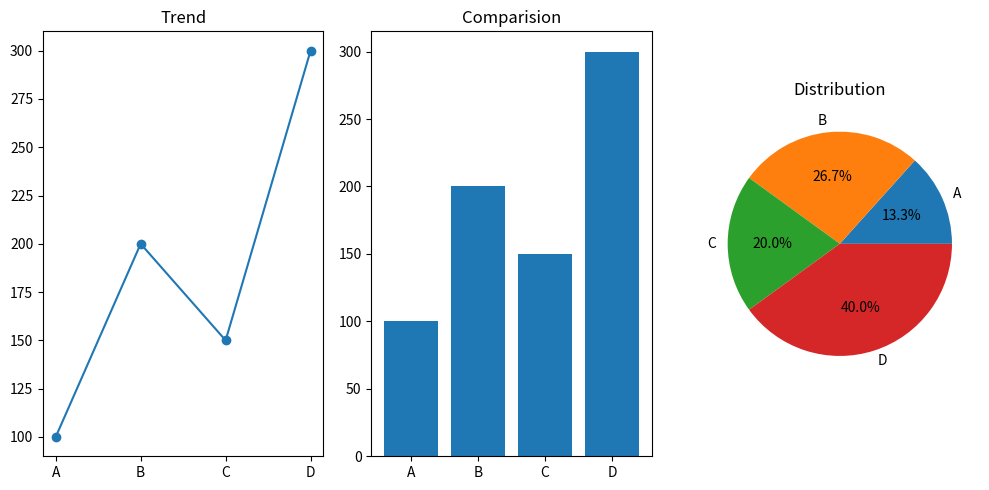

The script that saved this image:
import numpy as np
import pandas as pd
import matplotlib.pyplot as plt

sales=np.array([100,200,150,300])
products=["A","B","C","D"]

df=pd.DataFrame({"Products":products,"Sales":sales})
print(df)

plt.figure(figsize=(10,5))

#line
plt.subplot(1,3,1)
plt.plot(products, sales, marker='o')
plt.title("Trend")

#Bar
plt.subplot(1,3,2)
plt.bar(products, sales)
plt.title("Comparision")

#pie
plt.subplot(1,3,3)
plt.pie(sales, labels=products, autopct='%1.1f%%')
plt.title("Distribution")

plt.tight_layout()
plt.show()
